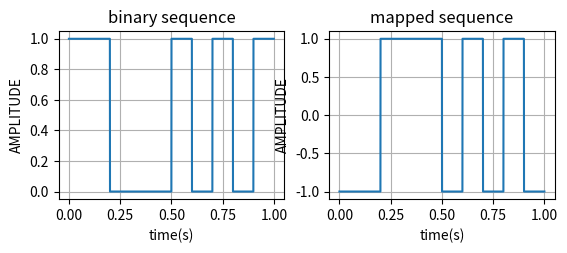
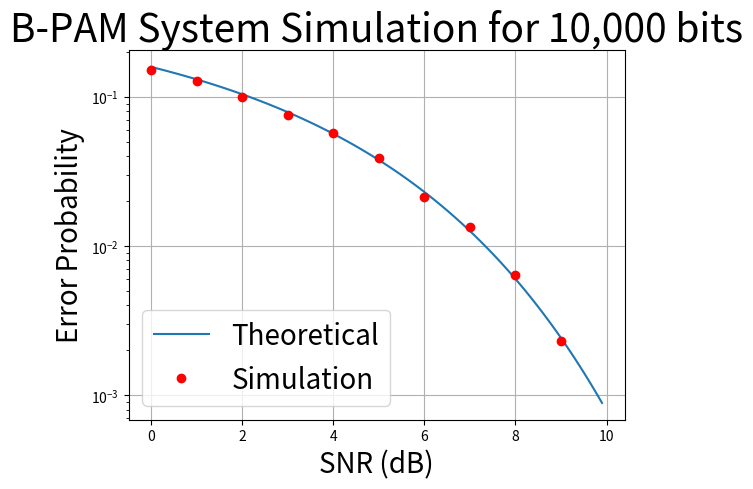

Recreate these plots in Python, in order.
import numpy as np
import matplotlib.pyplot as plt
from scipy import special
import math


# Generation of random binary signal function
def binary(symbol, samples):
    rand_n = np.random.rand(symbol)
    rand_n[np.where(rand_n >= 0.5)] = 1
    rand_n[np.where(rand_n < 0.5)] = 0

    sig = np.zeros(int(symbol * samples))

    # generate symbols
    id_1 = np.where(rand_n == 1)

    for i in id_1[0]:
        temp = int(i * samples)
        sig[temp:temp + samples] = 1

    return sig


Fs = 10000  # Sampling frequency
Td = 0.1  # BIT DURATION
T = 1  # simulation time (sec)
t = np.arange(0, T, 1 / Fs)
samples = int(Td * Fs)  # samples in one bit
sym = int(Fs / samples)
sig = binary(sym, samples)

sigmap = np.zeros(len(sig))
sigmap[np.where(sig == 1)] = -1
sigmap[np.where(sig == 0)] = 1
plt.subplot(2,2,1)
plt.title('binary sequence')
plt.xlabel('time(s)')
plt.ylabel('AMPLITUDE')
plt.plot(t, sig)
plt.grid()
plt.show()
plt.subplot(2,2,2)
plt.title('mapped sequence')
plt.xlabel('time(s)')
plt.ylabel('AMPLITUDE')
plt.plot(t, sigmap)
plt.grid()
plt.show()


# Q-function using erfc function
def qFunc(x):
    q = 0.5 * special.erfc(x / np.sqrt(2))
    return q


SNRindB1 = np.arange(0, 10, 1)  # simulation SNR in dB
SNRindB2 = np.arange(0, 10, 0.1)  # theoritical SNR in dB
SNR_B1 = np.zeros(len(SNRindB1))  # storing linear SNR value of SNRindB1
SNR_B2 = np.zeros(len(SNRindB2))  # storing linear SNR value of SNRindB2
sigma = np.zeros(len(SNRindB1))  # store Variance values

# defining probability of error arrays
sim_err_prb = np.zeros(len(SNRindB1))
the_err_prb = np.zeros(len(SNRindB2))

N = 10000
# probability of error calculation using simulation
for k in range(len(SNRindB1)):
    E = 1  # Bit energy (Considering it to be 1)
    snr_in_linear = 1 * np.power(10, (SNRindB1[k] / 10))  # converting dB to linear scale
    SNR_B1[k] = snr_in_linear
    sigma[k] = np.sqrt(E / SNR_B1[k])  # calculating the variance
    # SNR = E/Var => Var (sigma^2) = E/SNR
    dsource = sigmap

    # dsource is now transmitted

    numoferr = 0  # error counter

    # Adding noise to transmitted

    # DEMODULATOR
    for i in range(N):
        if dsource[i] == 1:
            # random.normal generates a random no. from gaussian distribution
            # noise has mean zero and variance No/2
            y = np.sqrt(E) + np.random.normal(0, sigma[k])
        else:
            y = (-1)*np.sqrt(E) + np.random.normal(0, sigma[k])

        # DETECTOR
        if y < 0:
            decision = 1
        else:
            decision = 0
        if decision != sig[i]:
            numoferr += 1

        sim_err_prb[k] = numoferr / N
print(sim_err_prb)
# Error function calculation using Q-func
# this is theoretical calculation
for i in range(len(SNRindB2)):
    snr_in_linear = 1 * np.power(10, (SNRindB2[i] / 10))  # converting dB to linear scale
    SNR_B2[k] = snr_in_linear
    the_err_prb[i] = qFunc(math.sqrt(snr_in_linear))  # SNR = E/Var

# to show the plot and labeling it
plt.figure()
plt.title("B-PAM System Simulation for 10,000 bits", fontsize=28)
plt.ylabel("Error Probability", fontsize=20)
plt.xlabel("SNR (dB)", fontsize=20)
plt.semilogy(SNRindB2, the_err_prb, label='Theoretical')
plt.semilogy(SNRindB1, sim_err_prb, 'o', label='Simulation', color='red')
plt.legend(prop={"size": 20})
plt.grid()
plt.show()